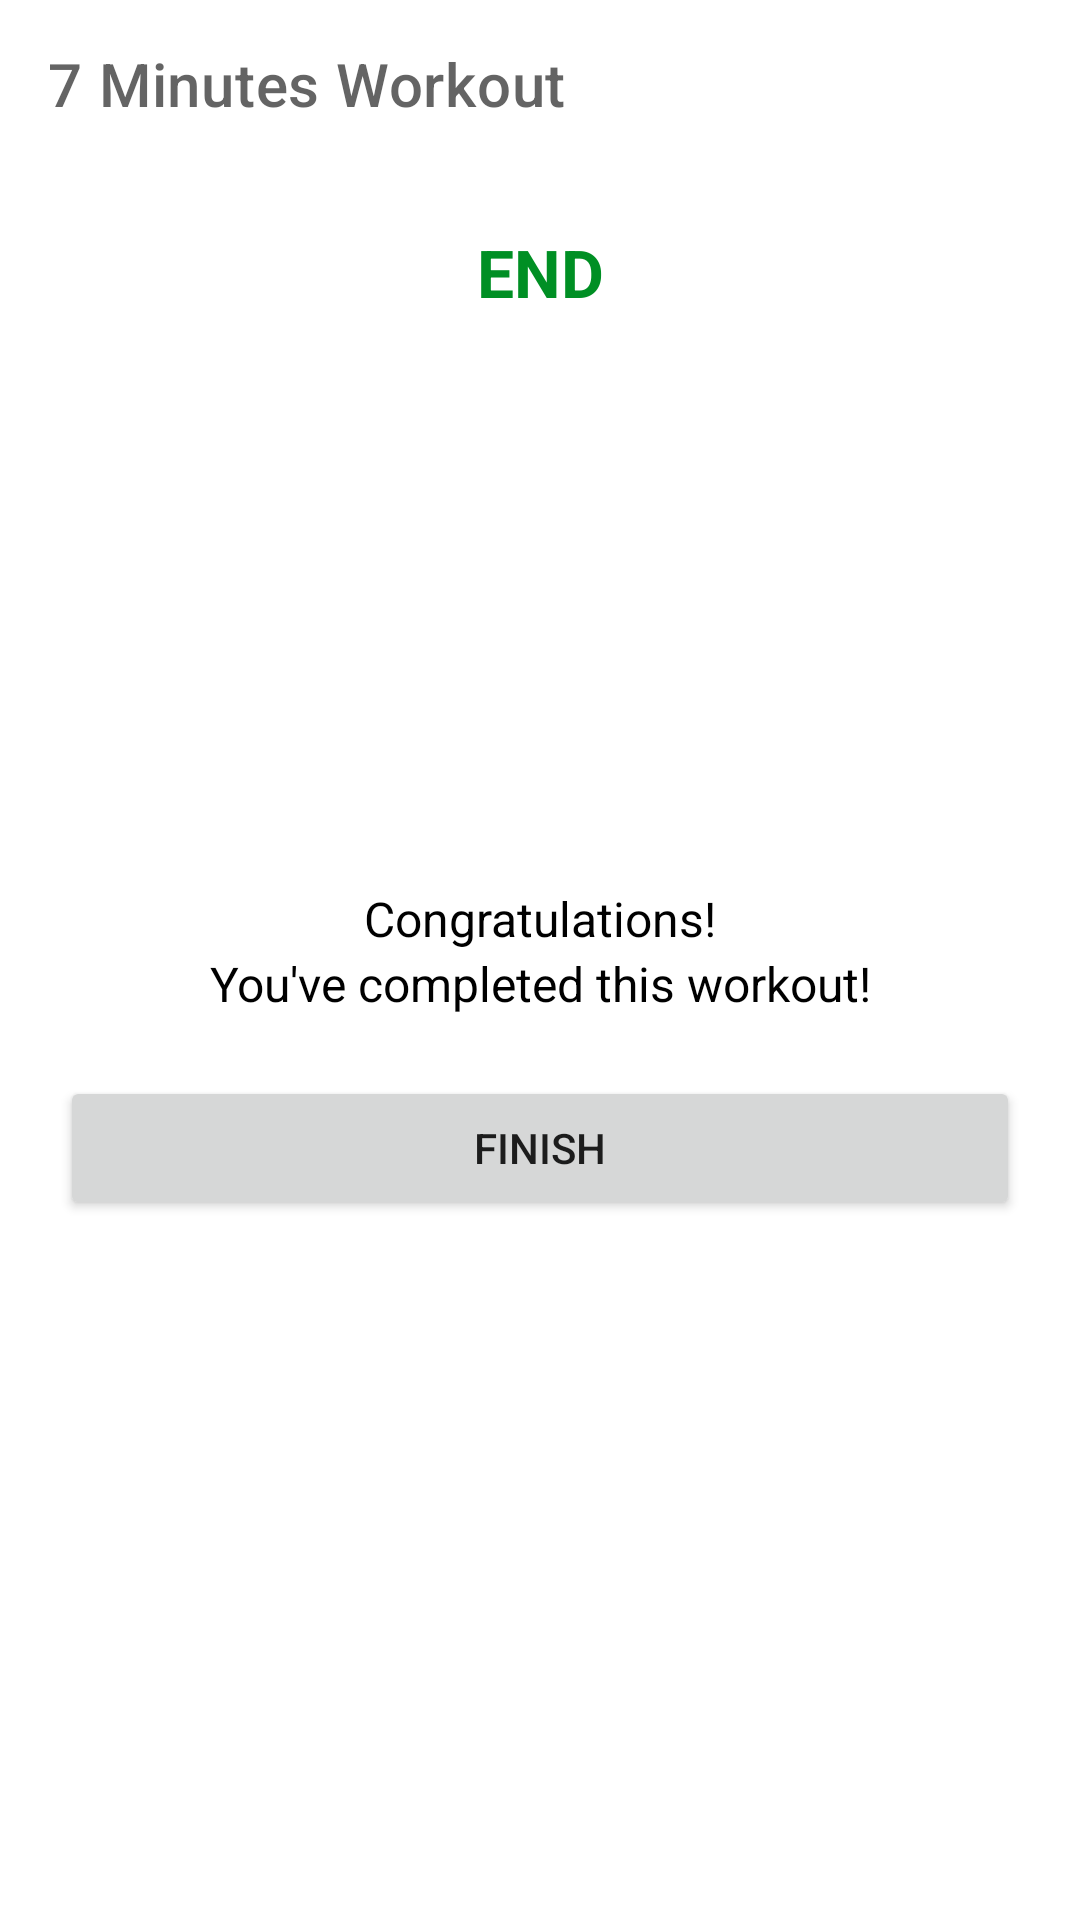

The Android layout XML behind this screen, and the referenced resources:
<!-- AndroidManifest.xml: application theme Theme.7MinutesWorkout -->
<!-- res/layout/activity_finish.xml -->
<?xml version="1.0" encoding="utf-8"?>
<androidx.constraintlayout.widget.ConstraintLayout xmlns:android="http://schemas.android.com/apk/res/android"
    xmlns:app="http://schemas.android.com/apk/res-auto"
    xmlns:tools="http://schemas.android.com/tools"
    android:layout_width="match_parent"
    android:layout_height="match_parent"
    tools:context=".activity.FinishActivity">
    <androidx.appcompat.widget.Toolbar
        android:id="@+id/toolbarExercise"
        android:layout_width="match_parent"
        android:theme="@style/ToolbarTheme"
        android:layout_height="?android:attr/actionBarSize"
        android:background="@color/white"
        app:title="@string/app_name"
        app:titleTextColor="@color/colorPrimary"
        app:layout_constraintTop_toTopOf="parent" />
    <TextView
        android:id="@+id/tvEnd"
        android:layout_width="match_parent"
        android:layout_height="wrap_content"
        app:layout_constraintTop_toBottomOf="@+id/toolbarExercise"
        android:gravity="center"
        android:layout_marginTop="20dp"
        android:textSize="@dimen/default_text_size"
        android:textColor="@color/colorAccent"
        android:textStyle="bold"
        android:text="END"/>
    <FrameLayout
        android:id="@+id/flEnd"
        android:layout_marginTop="20dp"
        app:layout_constraintTop_toBottomOf="@id/tvEnd"
        app:layout_constraintStart_toStartOf="parent"
        app:layout_constraintEnd_toEndOf="parent"
        android:layout_width="150dp"
        android:layout_height="150dp"
        android:background="@drawable/item_color_accent_border_ripple_background"
        >
        <ImageView
            android:layout_width="50dp"
            android:layout_height="50dp"
            android:src="@drawable/checkmark"
            android:layout_gravity="center"
            />
    </FrameLayout>
    <TextView
        android:id="@+id/tvCongrats"
        android:layout_width="match_parent"
        android:layout_height="wrap_content"
        app:layout_constraintTop_toBottomOf="@+id/flEnd"
        android:text="Congratulations!"
        android:layout_marginTop="20dp"
        android:textColor="@color/toolbar_color_control_normal"
        android:textSize="@dimen/small_text_size"
        android:gravity="center"
        />
    <TextView
        android:id="@+id/tvDoneWorkout"
        android:layout_width="match_parent"
        android:layout_height="wrap_content"
        app:layout_constraintTop_toBottomOf="@+id/tvCongrats"
        android:text="You've completed this workout!"
        android:textColor="@color/toolbar_color_control_normal"
        android:gravity="center"
        android:textSize="@dimen/small_text_size"
        />
    <Button
        android:id="@+id/buttonFinish"
        android:layout_width="match_parent"
        android:layout_height="wrap_content"
        app:layout_constraintTop_toBottomOf="@+id/tvDoneWorkout"
        android:layout_margin="20dp"
        android:text="FINISH"
        />
</androidx.constraintlayout.widget.ConstraintLayout>
<!-- resources referenced by this layout -->
<resources>
  <color name="colorAccent">#008F24</color>
  <color name="colorPrimary">#B2212121</color>
  <color name="toolbar_color_control_normal">#000000</color>
  <color name="white">#FFFFFFFF</color>
  <dimen name="default_text_size">22sp</dimen>
  <dimen name="small_text_size">16sp</dimen>
  <string name="app_name">7 Minutes Workout</string>
  <style name="ToolbarTheme" parent="@style/ThemeOverlay.AppCompat.ActionBar">
          <item name="colorControlNormal">@color/toolbar_color_control_normal</item>
      </style>
  <style name="Theme.7MinutesWorkout" parent="Theme.MaterialComponents.DayNight.NoActionBar">
          
          <item name="colorPrimary">@color/purple_500</item>
          <item name="colorPrimaryVariant">@color/purple_700</item>
          <item name="colorOnPrimary">@color/white</item>
          
          <item name="colorSecondary">@color/teal_200</item>
          <item name="colorSecondaryVariant">@color/teal_700</item>
          <item name="colorOnSecondary">@color/black</item>
          
          <item name="android:statusBarColor" tools:targetApi="l">?attr/colorPrimaryVariant</item>
          
      </style>
  <color name="purple_500">#FF6200EE</color>
  <color name="purple_700">#FF3700B3</color>
  <color name="teal_200">#FF03DAC5</color>
  <color name="teal_700">#FF018786</color>
  <color name="black">#FF000000</color>
</resources>
